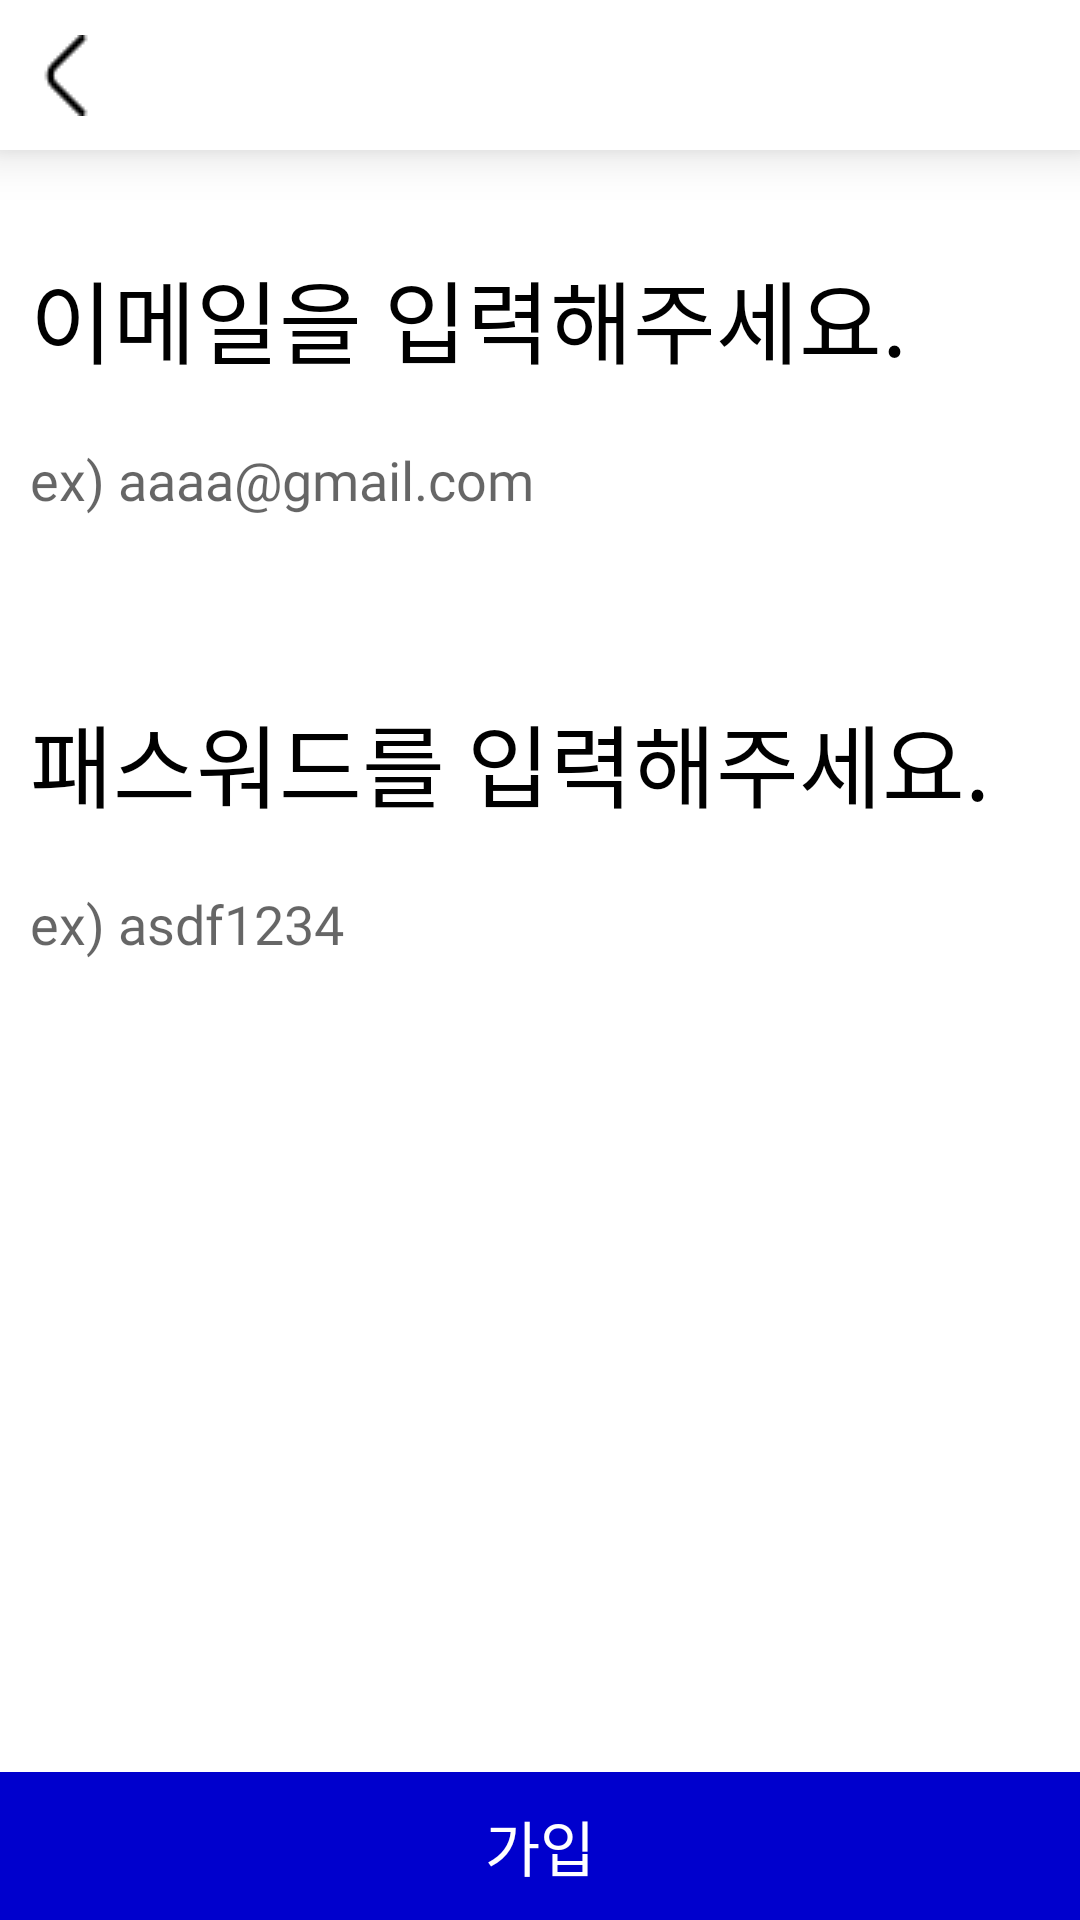

Reconstruct the res/layout file that produces this screen, plus the resources it refers to.
<!-- AndroidManifest.xml: application theme Theme.TodoList -->
<!-- res/layout/fragment_signup.xml -->
<?xml version="1.0" encoding="utf-8"?>
<androidx.constraintlayout.widget.ConstraintLayout xmlns:android="http://schemas.android.com/apk/res/android"
    xmlns:app="http://schemas.android.com/apk/res-auto"
    xmlns:tools="http://schemas.android.com/tools"
    android:layout_width="match_parent"
    android:layout_height="match_parent"
    tools:context=".fragment.signupFragment">

    <TextView
        android:id="@+id/top_bar"
        android:layout_width="match_parent"
        android:layout_height="50dp"
        android:background="@color/white"
        android:elevation="10dp"
        app:layout_constraintBottom_toBottomOf="parent"
        app:layout_constraintStart_toStartOf="parent"
        app:layout_constraintTop_toTopOf="parent"
        app:layout_constraintVertical_bias="0.0" />

    <ImageView
        android:id="@+id/back_btn"
        android:layout_width="wrap_content"
        android:layout_height="wrap_content"
        android:layout_marginStart="8dp"
        android:elevation="11dp"
        android:src="@drawable/back"
        app:layout_constraintBottom_toBottomOf="@+id/top_bar"
        app:layout_constraintStart_toStartOf="@+id/top_bar"
        app:layout_constraintTop_toTopOf="@+id/top_bar" />

    <TextView
        android:id="@+id/explanation1"
        android:layout_width="match_parent"
        android:layout_height="wrap_content"
        android:layout_marginTop="24dp"

        android:fontFamily="@font/bold"
        android:padding="10dp"
        android:text="이메일을 입력해주세요."
        android:textColor="@color/black"
        android:textSize="30dp"
        app:layout_constraintEnd_toEndOf="parent"
        app:layout_constraintHorizontal_bias="1.0"
        app:layout_constraintStart_toStartOf="parent"
        app:layout_constraintTop_toBottomOf="@+id/top_bar" />

    <EditText
        android:id="@+id/email"
        android:layout_width="match_parent"
        android:layout_height="wrap_content"
        android:background="@null"
        android:fontFamily="@font/regular"
        android:padding="10dp"
        android:hint="ex) aaaa@gmail.com"
        app:layout_constraintEnd_toEndOf="parent"
        app:layout_constraintHorizontal_bias="1.0"
        app:layout_constraintStart_toStartOf="parent"
        app:layout_constraintTop_toBottomOf="@+id/explanation1"
        app:layout_constraintVertical_bias="0.0" />

    <TextView
        android:id="@+id/explanation2"
        android:layout_width="match_parent"
        android:layout_height="wrap_content"
        android:layout_marginTop="40dp"
        android:fontFamily="@font/bold"
        android:padding="10dp"
        android:text="패스워드를 입력해주세요."
        android:textColor="@color/black"
        android:textSize="30dp"
        app:layout_constraintEnd_toEndOf="parent"
        app:layout_constraintHorizontal_bias="0.0"
        app:layout_constraintStart_toStartOf="parent"
        app:layout_constraintTop_toBottomOf="@+id/email" />

    <EditText
        android:id="@+id/password"
        android:layout_width="match_parent"
        android:layout_height="wrap_content"
        android:background="@null"
        android:fontFamily="@font/regular"
        android:padding="10dp"
        android:hint="ex) asdf1234"
        app:layout_constraintBottom_toBottomOf="parent"
        app:layout_constraintEnd_toEndOf="parent"
        app:layout_constraintHorizontal_bias="1.0"
        app:layout_constraintStart_toStartOf="parent"
        app:layout_constraintTop_toBottomOf="@+id/explanation2"
        app:layout_constraintVertical_bias="0.0" />

    <TextView
        android:id="@+id/signup_btn"
        android:layout_width="match_parent"
        android:layout_height="wrap_content"
        android:layout_marginTop="16dp"
        android:fontFamily="@font/bold"
        android:padding="10dp"
        android:text="가입"
        android:textColor="@color/white"
        android:gravity="center"
        android:textSize="20dp"
        android:background="@color/blue"
        app:layout_constraintBottom_toBottomOf="parent"
        app:layout_constraintEnd_toEndOf="parent"
        app:layout_constraintHorizontal_bias="0.0"
        app:layout_constraintStart_toStartOf="parent"
        app:layout_constraintTop_toBottomOf="@+id/password"
        app:layout_constraintVertical_bias="1.0" />

</androidx.constraintlayout.widget.ConstraintLayout>
<!-- resources referenced by this layout -->
<resources>
  <color name="black">#FF000000</color>
  <color name="blue">#0000CD</color>
  <color name="white">#FFFFFFFF</color>
  <!-- drawable back: png bitmap (drawable, 447 bytes) -->
  <style name="Theme.TodoList" parent="Theme.MaterialComponents.Light.NoActionBar">
          
          <item name="colorPrimary">@color/purple_500</item>
          <item name="colorPrimaryVariant">@color/purple_700</item>
          <item name="colorOnPrimary">@color/white</item>
          
          <item name="colorSecondary">@color/teal_200</item>
          <item name="colorSecondaryVariant">@color/teal_700</item>
          <item name="colorOnSecondary">@color/black</item>
          
          <item name="android:statusBarColor">?attr/colorPrimaryVariant</item>
          
      </style>
  <color name="purple_500">#FF6200EE</color>
  <color name="purple_700">#FF3700B3</color>
  <color name="teal_200">#FF03DAC5</color>
  <color name="teal_700">#FF018786</color>
</resources>
